The GitHub repository lipika1911/mp contains a labelled image folder "indian_spices" with 12 categories: caraway seeds, cinnamon stick, cloves, coriander seeds, cumin seeds, dry ginger, dry red chilly, fennel seeds, green cardamom, nutmeg, star anise, stone flowers. Examples follow, each with its label.

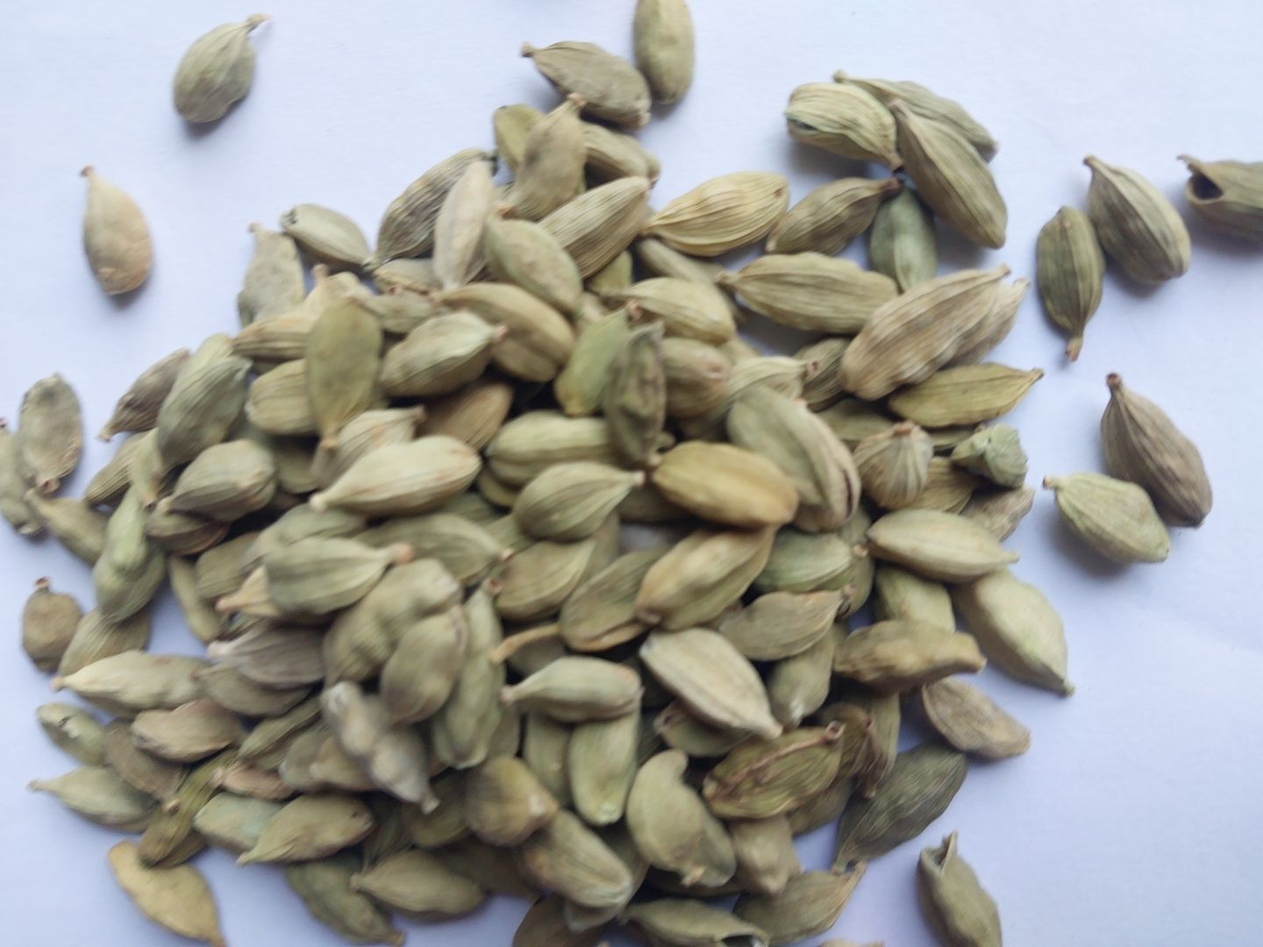
Label: green cardamom

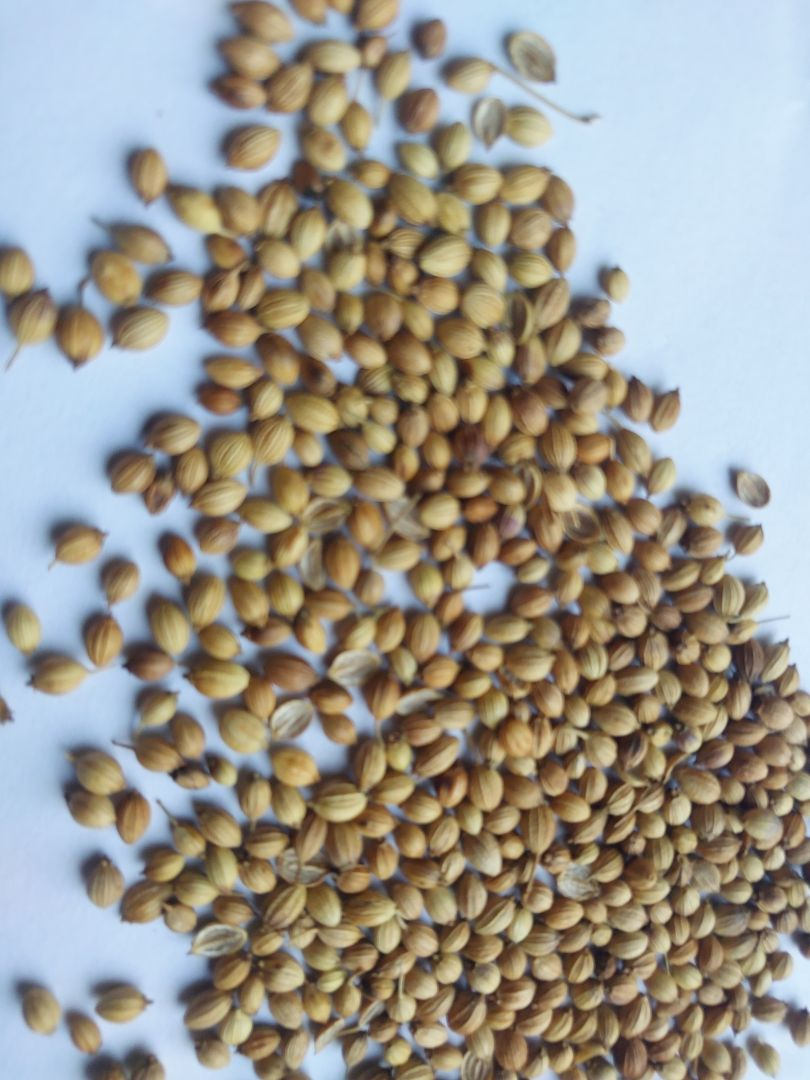
Label: coriander seeds

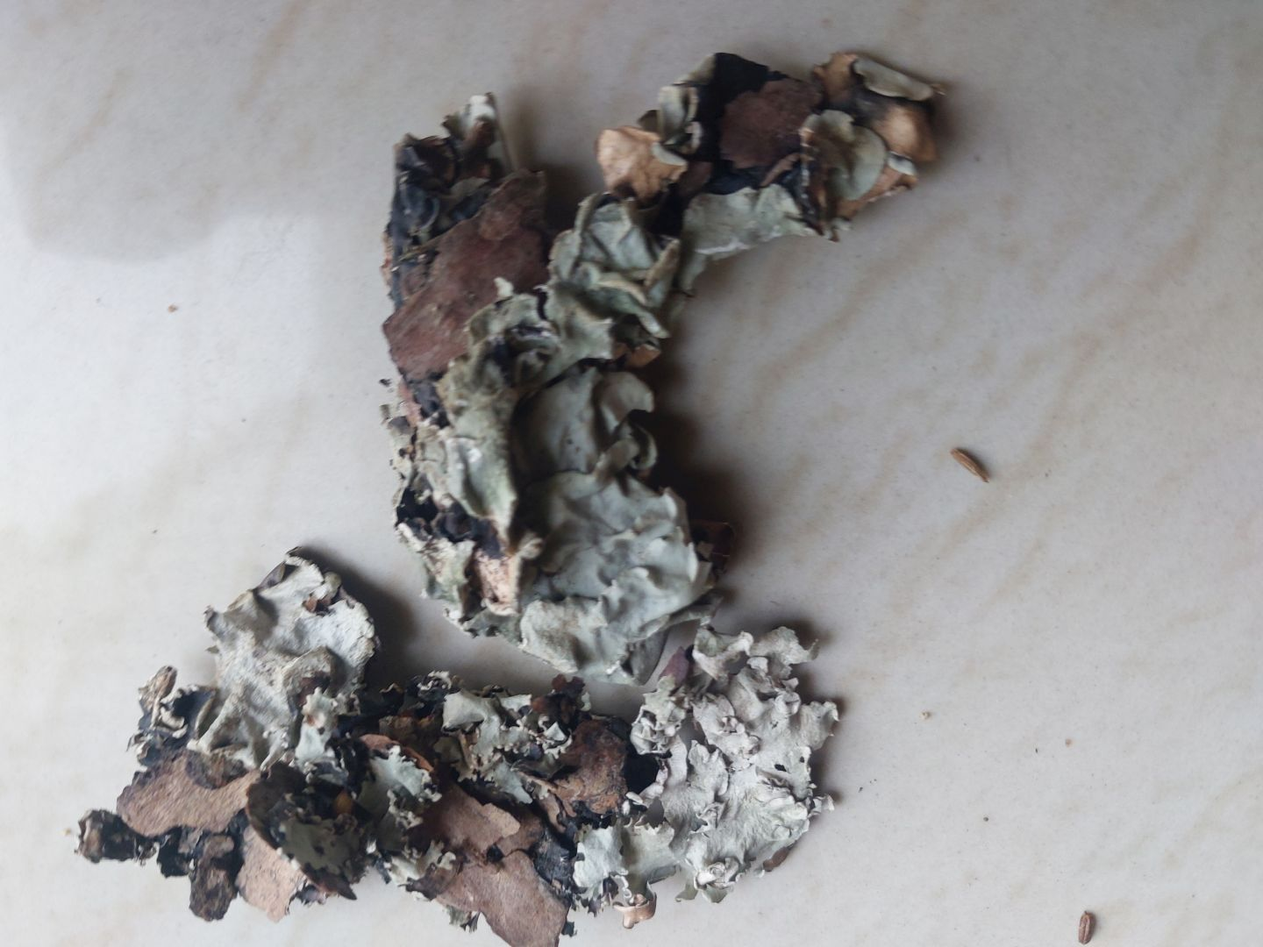
Label: stone flowers

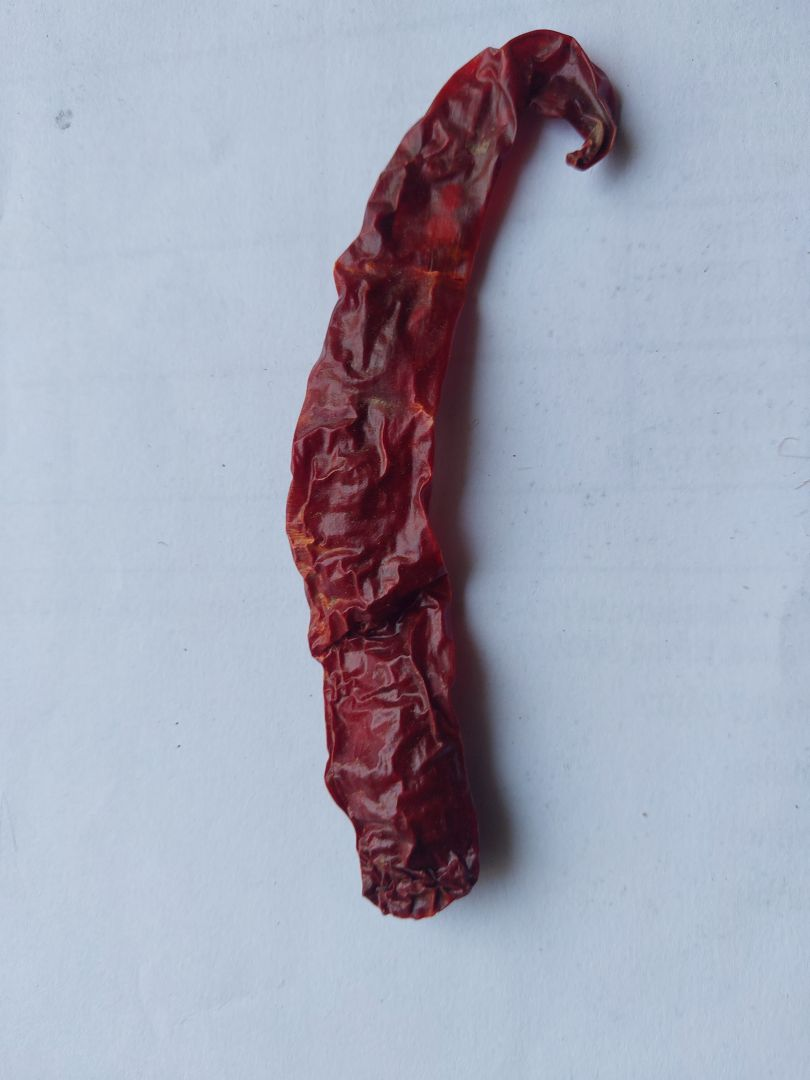
Label: dry red chilly

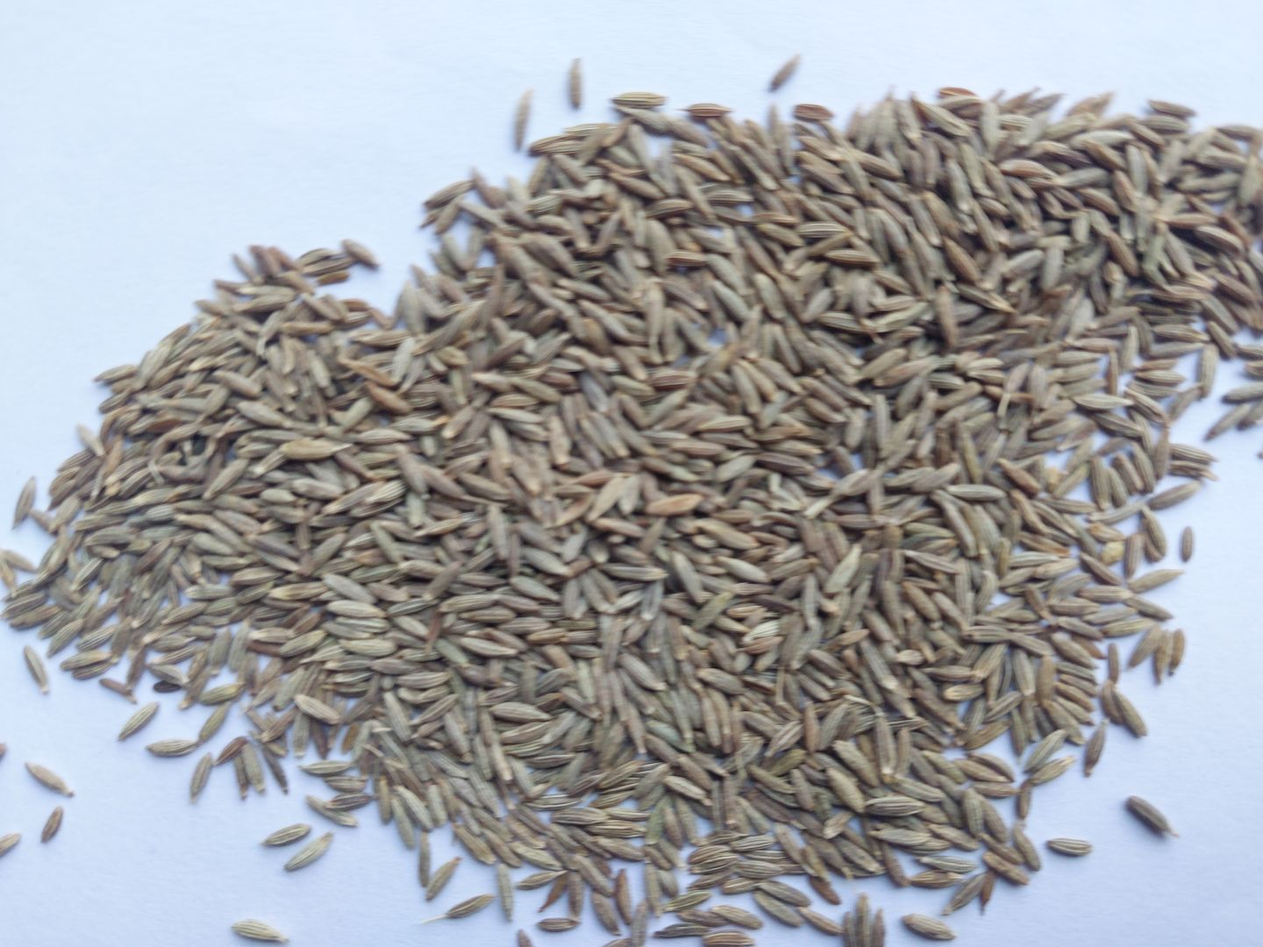
Label: cumin seeds

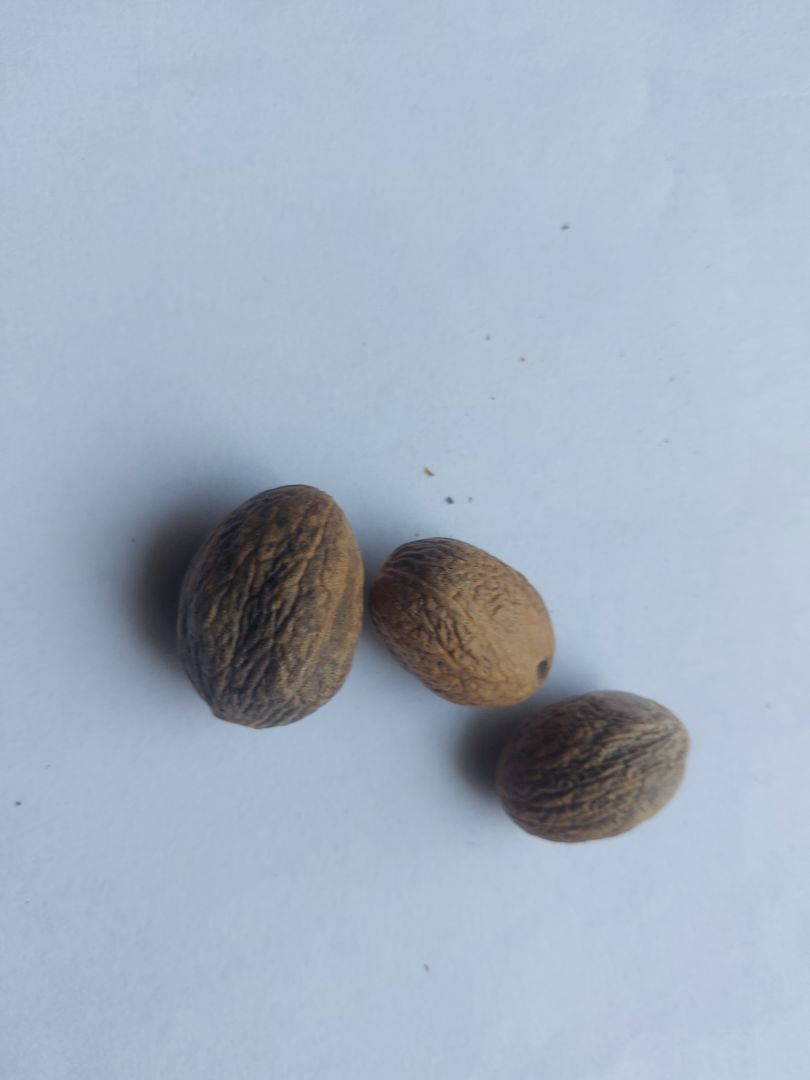
Label: nutmeg
